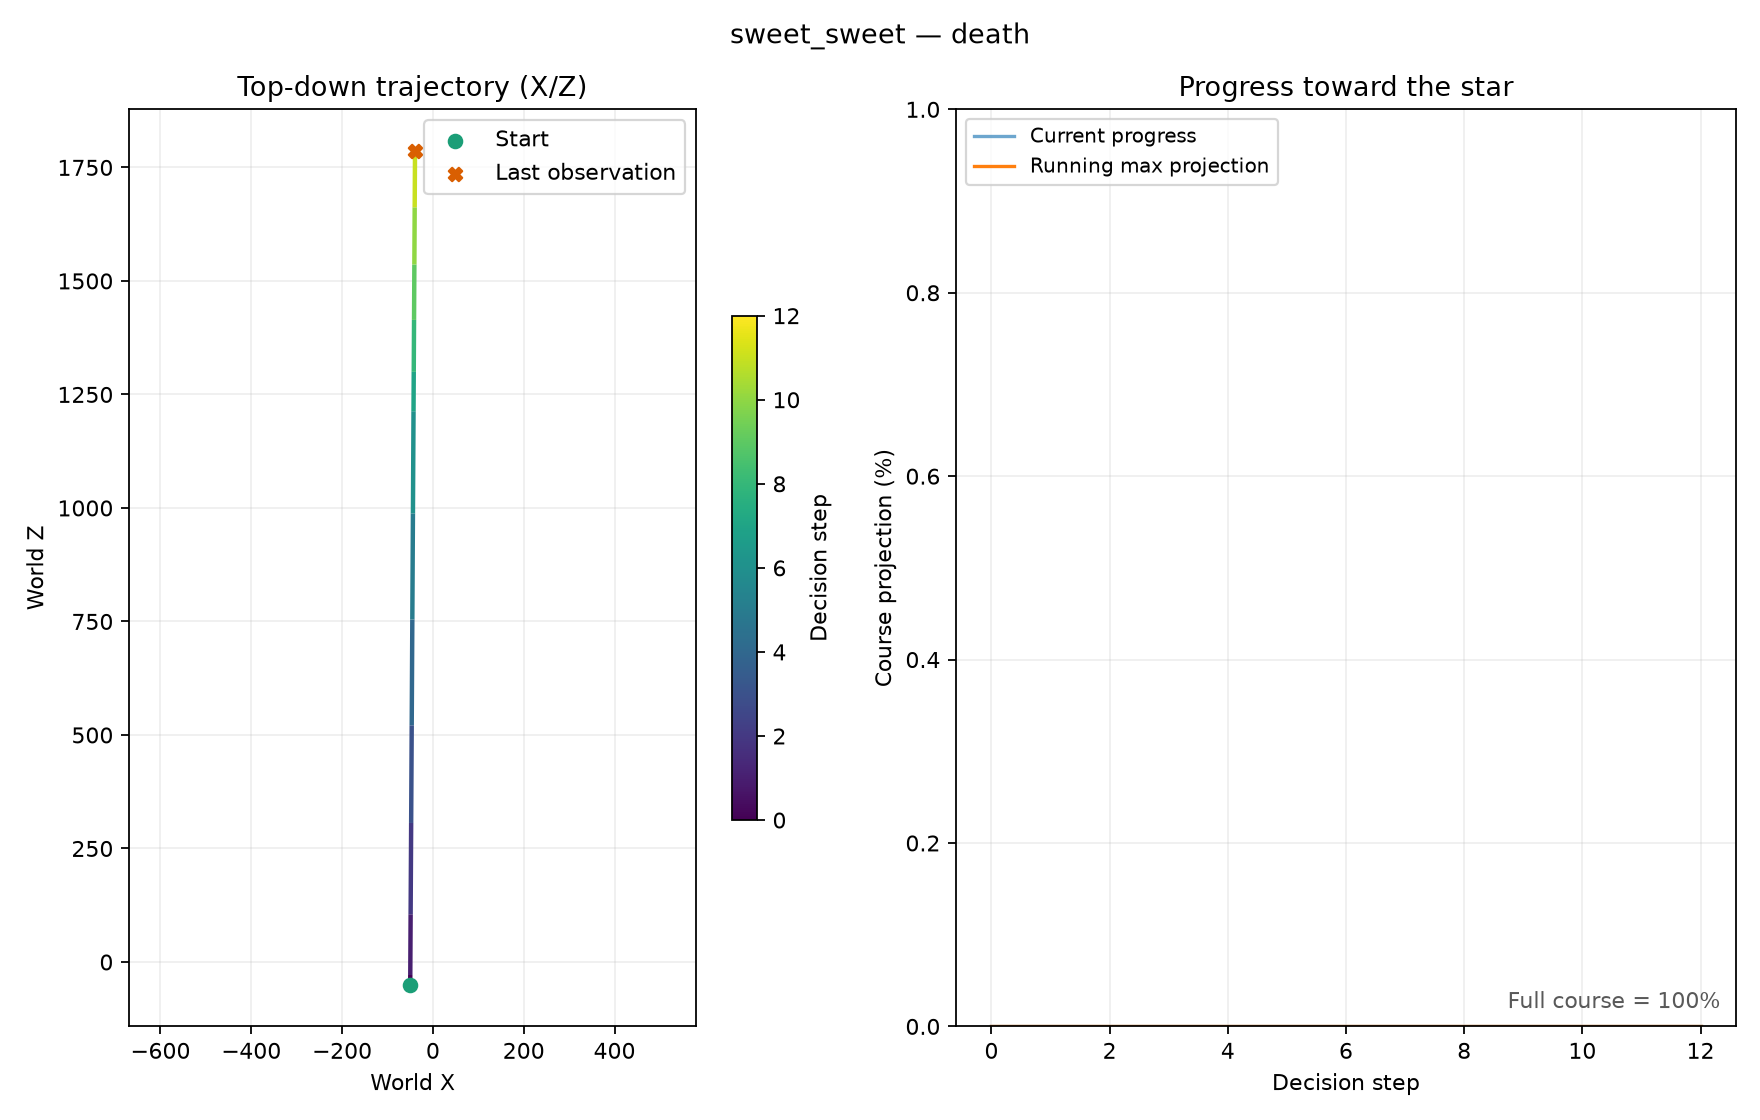

Source data for this figure (header and first rows):
step, variation, x, y, z, progress, outcome, actor_nerve, scene_nerve
0, sweet_sweet, -50.0, 45, -50.0, 0.0, running, 0x8069F038, 0x806A1BD0
1, sweet_sweet, -49.88, 45, -28.63, 0.0, running, 0x8069F038, 0x806A1BD0
2, sweet_sweet, -49.11, 45, 105.2, 0.0, running, 0x8069F038, 0x806A1BD0
3, sweet_sweet, -47.95, 45, 306.2, 0.0, running, 0x8069F038, 0x806A1BD0
4, sweet_sweet, -46.71, 45, 521.3, 0.0, running, 0x8069F038, 0x806A1BD0
5, sweet_sweet, -45.37, 45, 754.3, 0.0, running, 0x8069F038, 0x806A1BD0
6, sweet_sweet, -44.03, 45, 988.2, 0.0, running, 0x8069F038, 0x806A1BD0
7, sweet_sweet, -42.73, 45, 1213, 0.0, running, 0x8069F038, 0x806A1BD0
8, sweet_sweet, -42.24, -92.7, 1300, 0.0, running, 0x8069F038, 0x806A1BD0
9, sweet_sweet, -41.58, -522, 1414, 0.0, running, 0x8069F038, 0x806A1BD0
10, sweet_sweet, -40.87, -1147, 1536, 0.0, running, 0x8069F038, 0x806A1BD0
11, sweet_sweet, -40.15, -1777, 1662, 0.0, running, 0x8069F038, 0x806A1BD0
12, sweet_sweet, -39.44, -2406, 1786, 0.0, death, 0x8069F040, 0x806A1BE0
